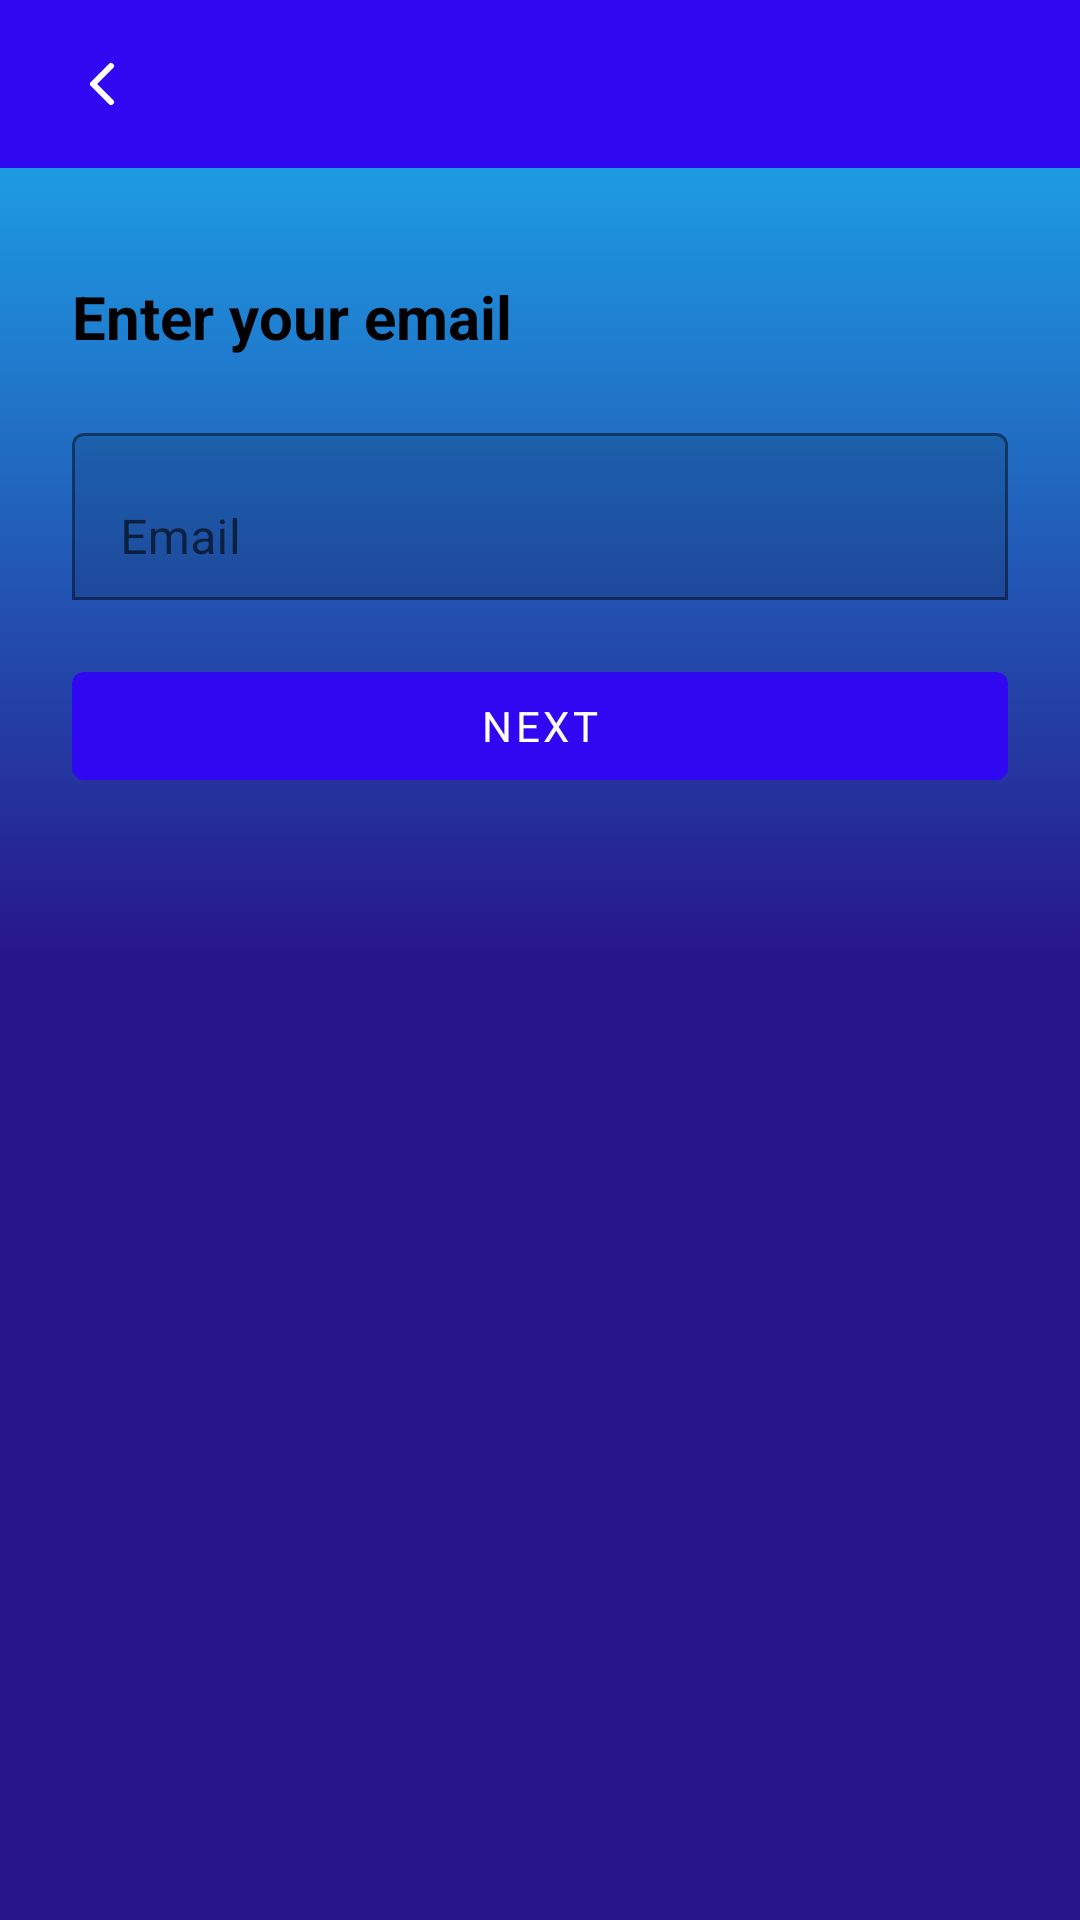

Write the Android layout XML for this screen, with the resource values it uses.
<!-- AndroidManifest.xml: application theme Theme.FrauduLens -->
<!-- res/layout/activity_email_entry.xml -->
<?xml version="1.0" encoding="utf-8"?>
<androidx.constraintlayout.widget.ConstraintLayout xmlns:android="http://schemas.android.com/apk/res/android"
    xmlns:app="http://schemas.android.com/apk/res-auto"
    android:layout_width="match_parent"
    android:layout_height="match_parent"
    android:background="@drawable/gradient_bg">

    <androidx.appcompat.widget.Toolbar
        android:id="@+id/toolbar"
        android:layout_width="0dp"
        android:layout_height="wrap_content"
        android:background="@color/primaryColor"
        android:minHeight="?attr/actionBarSize"
        app:layout_constraintEnd_toEndOf="parent"
        app:layout_constraintStart_toStartOf="parent"
        app:layout_constraintTop_toTopOf="parent" />

    <ImageButton
        android:id="@+id/btnBackNav"
        android:layout_width="36dp"
        android:layout_height="36dp"
        android:layout_marginStart="16dp"
        android:layout_marginTop="10dp"
        android:background="@android:color/transparent"
        android:src="@drawable/ic_back_chevron"
        android:tint="@android:color/white"
        app:layout_constraintStart_toStartOf="parent"
        app:layout_constraintTop_toTopOf="parent" />

    <TextView
        android:id="@+id/tvTitle"
        android:layout_width="0dp"
        android:layout_height="wrap_content"
        android:layout_marginStart="24dp"
        android:layout_marginTop="36dp"
        android:layout_marginEnd="24dp"
        android:text="Enter your email"
        android:textColor="@color/textPrimary"
        android:textSize="20sp"
        android:textStyle="bold"
        app:layout_constraintEnd_toEndOf="parent"
        app:layout_constraintStart_toStartOf="parent"
        app:layout_constraintTop_toBottomOf="@id/toolbar" />

    <com.google.android.material.textfield.TextInputLayout
        android:id="@+id/inputEmail"
        android:layout_width="0dp"
        android:layout_height="wrap_content"
        android:layout_marginStart="24dp"
        android:layout_marginTop="20dp"
        android:layout_marginEnd="24dp"
        app:boxBackgroundMode="outline"
        app:layout_constraintEnd_toEndOf="parent"
        app:layout_constraintStart_toStartOf="parent"
        app:layout_constraintTop_toBottomOf="@id/tvTitle">

        <com.google.android.material.textfield.TextInputEditText
            android:id="@+id/etEmail"
            android:layout_width="match_parent"
            android:layout_height="wrap_content"
            android:hint="Email"
            android:inputType="textEmailAddress" />
    </com.google.android.material.textfield.TextInputLayout>

    <com.google.android.material.button.MaterialButton
        android:id="@+id/btnNext"
        android:layout_width="0dp"
        android:layout_height="wrap_content"
        android:layout_marginStart="24dp"
        android:layout_marginTop="18dp"
        android:layout_marginEnd="24dp"
        android:text="Next"
        app:layout_constraintEnd_toEndOf="parent"
        app:layout_constraintStart_toStartOf="parent"
        app:layout_constraintTop_toBottomOf="@id/inputEmail" />

</androidx.constraintlayout.widget.ConstraintLayout>
<!-- resources referenced by this layout -->
<resources>
  <color name="primaryColor">#2F08F1</color>
  <color name="textPrimary">#000000</color>
  <!-- drawable gradient_bg (drawable) -->
  <?xml version="1.0" encoding="utf-8"?>
  <shape xmlns:android="http://schemas.android.com/apk/res/android" android:shape="rectangle">
      <gradient
          android:angle="90"
          android:startColor="@color/colorDarkPurple"
          android:centerColor="@color/colorDarkPurple"
          android:centerY="0.5"
          android:endColor="@color/colorBlue"
          android:type="linear" />
  </shape>
  <!-- drawable ic_back_chevron (drawable) -->
  <?xml version="1.0" encoding="utf-8"?>
  <vector xmlns:android="http://schemas.android.com/apk/res/android"
      android:width="24dp"
      android:height="24dp"
      android:viewportWidth="24"
      android:viewportHeight="24">
      <path
          android:fillColor="@android:color/transparent"
          android:pathData="M15,6 L9,12 L15,18"
          android:strokeColor="#FFFFFF"
          android:strokeLineCap="round"
          android:strokeLineJoin="round"
          android:strokeWidth="2" />
  </vector>
  <style name="Theme.FrauduLens" parent="Theme.MaterialComponents.DayNight.NoActionBar">
          <item name="colorPrimary">@color/primaryColor</item>
          <item name="colorPrimaryVariant">@color/primaryVariant</item>
          <item name="colorSecondary">@color/secondaryColor</item>
          <item name="android:statusBarColor">@color/primaryVariant</item>
          <item name="android:navigationBarColor">@color/primaryVariant</item>
          <item name="android:windowLayoutInDisplayCutoutMode">never</item>
          <item name="materialCardViewStyle">@style/Widget.MaterialComponents.CardView</item>
          <item name="android:windowBackground">@drawable/gradient_bg</item>
          <item name="android:fontFamily">sans-serif</item>
      </style>
  <color name="colorDarkPurple">#271589</color>
  <color name="colorBlue">#1BB8F6</color>
  <color name="primaryVariant">#271589</color>
  <color name="secondaryColor">#1BB8F6</color>
</resources>
